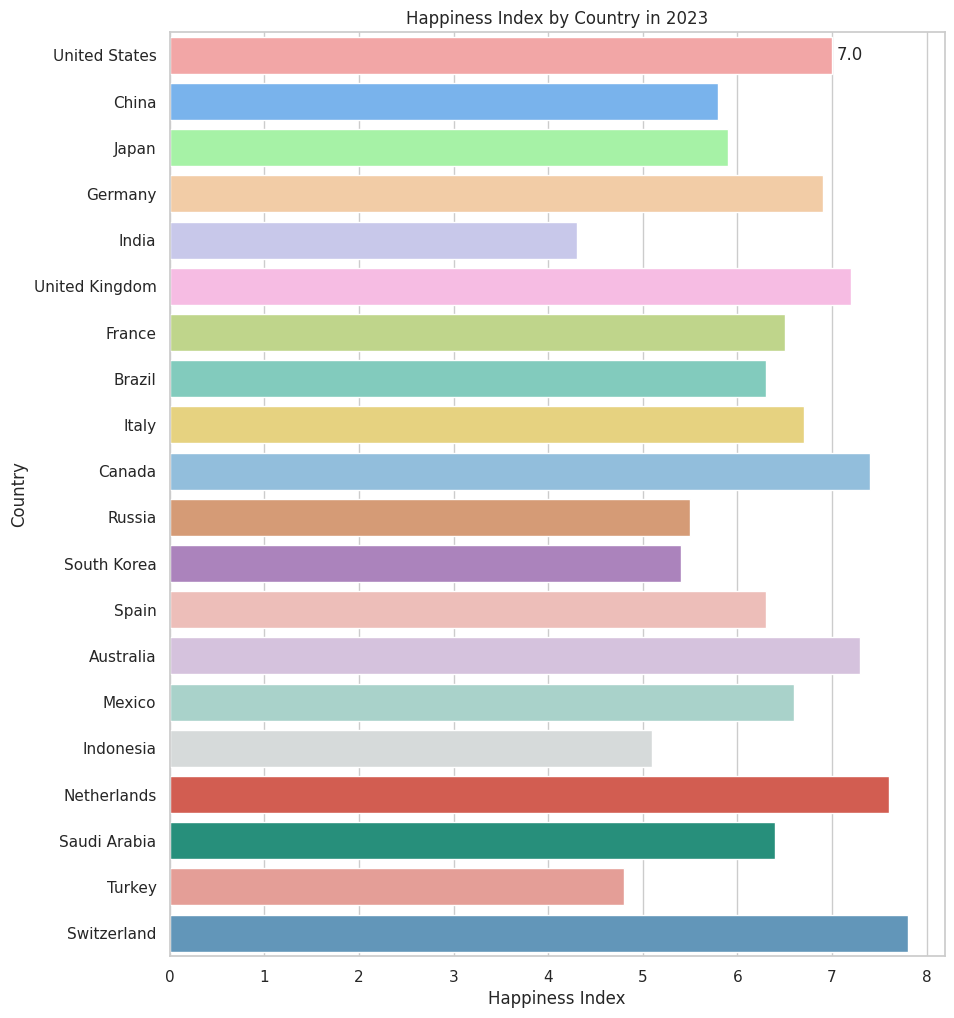

Reproduce this figure in Python.

import seaborn as sns
import pandas as pd
import matplotlib.pyplot as plt

data = {
    'Country': [
        'United States', 'China', 'Japan', 'Germany', 'India', 'United Kingdom',
        'France', 'Brazil', 'Italy', 'Canada', 'Russia', 'South Korea',
        'Spain', 'Australia', 'Mexico', 'Indonesia', 'Netherlands', 'Saudi Arabia',
        'Turkey', 'Switzerland'
    ],
    'Happiness_Index': [
        7.0, 5.8, 5.9, 6.9, 4.3, 7.2, 6.5, 6.3, 6.7, 7.4, 5.5, 5.4,
        6.3, 7.3, 6.6, 5.1, 7.6, 6.4, 4.8, 7.8
    ]
}

df = pd.DataFrame(data)

sns.set(style="whitegrid")
plt.figure(figsize=(10, 12))

ax = sns.barplot(
    y="Country",
    x="Happiness_Index",
    data=df,
    palette=[
        '#ff9999', '#66b3ff', '#99ff99', '#ffcc99', '#c2c2f0', '#ffb3e6',
        '#c4e17f', '#76D7C4', '#F7DC6F', '#85C1E9', '#E59866', '#AF7AC5',
        '#F5B7B1', '#D7BDE2', '#A2D9CE', '#D5DBDB', '#E74C3C', '#16A085',
        '#F1948A', '#5499C7'
    ]
)

ax.bar_label(ax.containers[0], fmt='%.1f', label_type='edge', padding=3)

ax.set(title='Happiness Index by Country in 2023', xlabel='Happiness Index', ylabel='Country')
ax.set_yticklabels(ax.get_yticklabels(), rotation=0, ha="right")

plt.show()